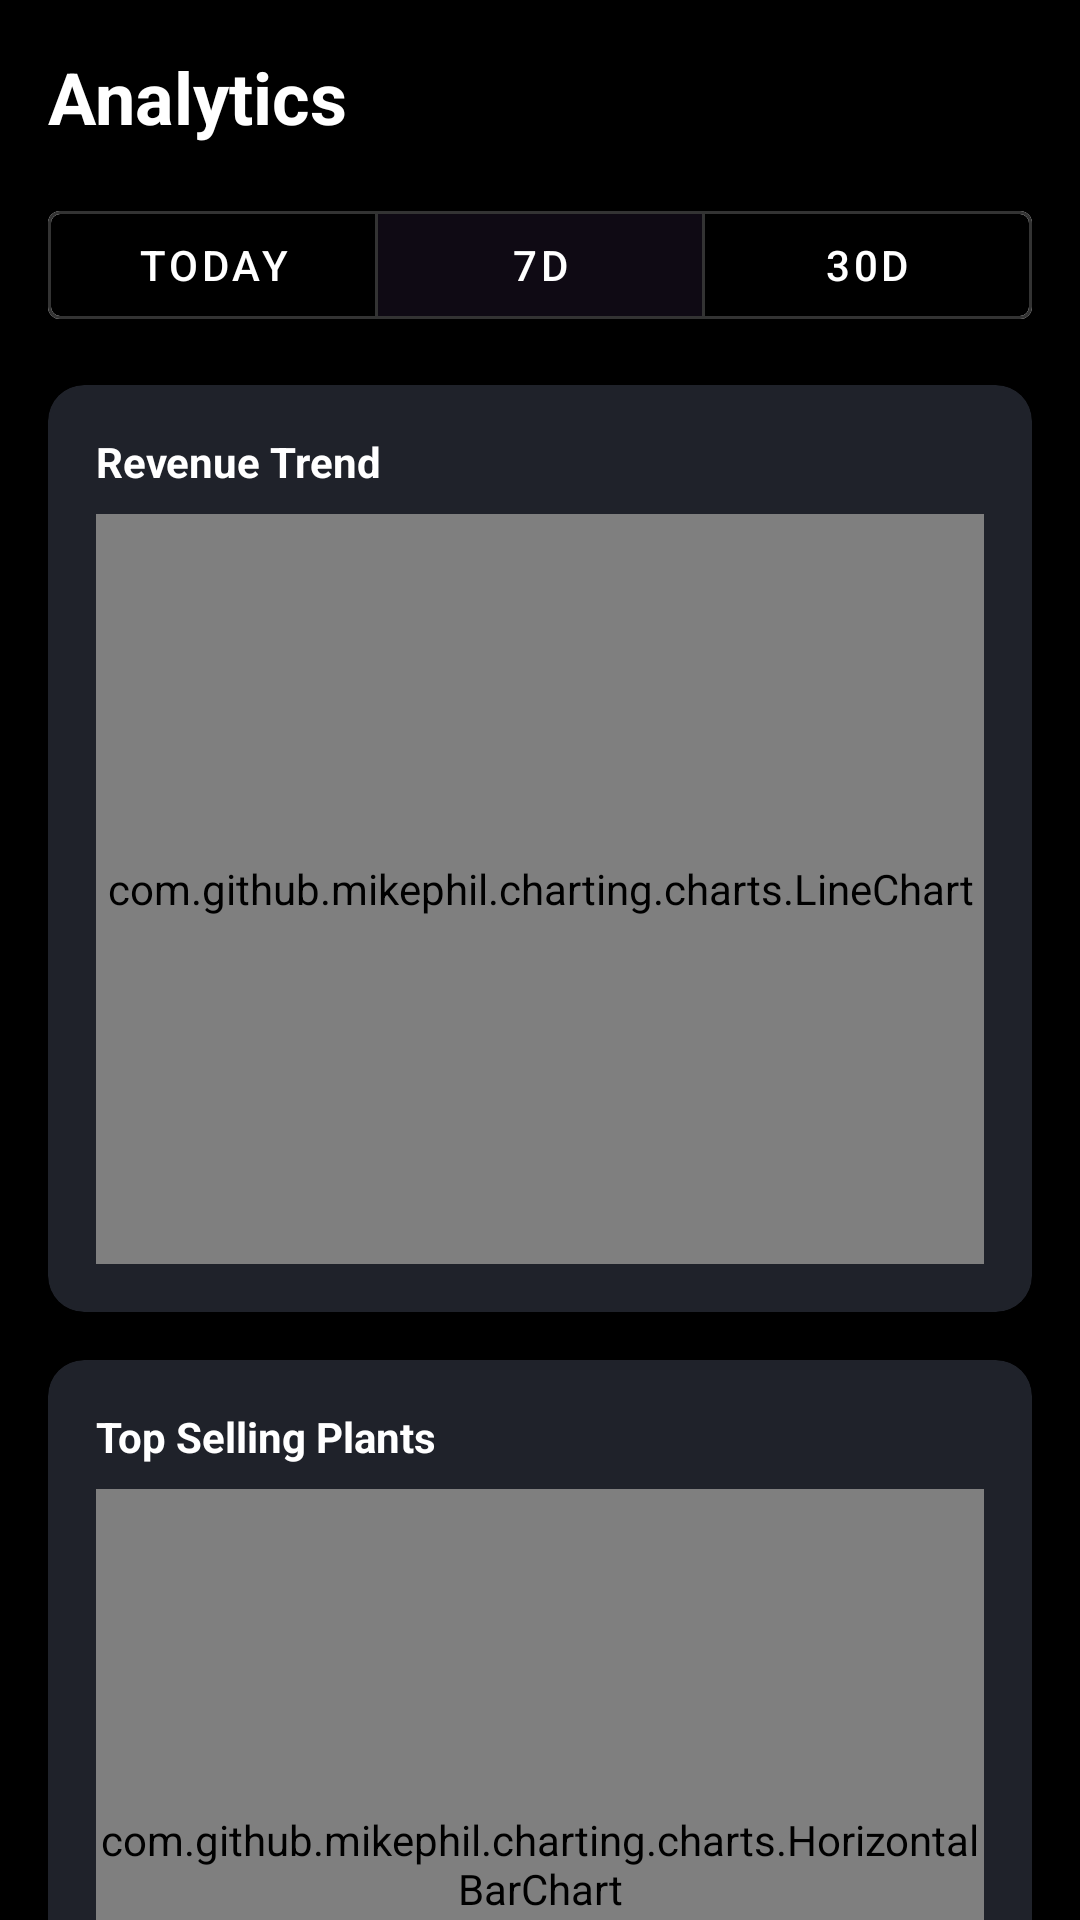

Layout XML and referenced resources for this Android screen:
<!-- AndroidManifest.xml: application theme Theme.Verdant -->
<!-- res/layout/fragment_seller_analytics.xml -->
<?xml version="1.0" encoding="utf-8"?>
<androidx.core.widget.NestedScrollView xmlns:android="http://schemas.android.com/apk/res/android"
    xmlns:app="http://schemas.android.com/apk/res-auto"
    android:layout_width="match_parent"
    android:layout_height="match_parent"
    android:background="@color/black_background">

    <LinearLayout
        android:layout_width="match_parent"
        android:layout_height="wrap_content"
        android:orientation="vertical"
        android:padding="16dp">

        <TextView
            android:layout_width="wrap_content"
            android:layout_height="wrap_content"
            android:text="Analytics"
            android:textSize="24sp"
            android:textStyle="bold"
            android:textColor="@color/white"
            android:layout_marginBottom="16dp"/>

        <com.google.android.material.button.MaterialButtonToggleGroup
            android:id="@+id/toggleFilter"
            android:layout_width="match_parent"
            android:layout_height="wrap_content"
            android:layout_marginBottom="16dp"
            app:singleSelection="true"
            app:checkedButton="@+id/btn7Days">
            <com.google.android.material.button.MaterialButton
                android:id="@+id/btnToday"
                style="@style/Widget.MaterialComponents.Button.OutlinedButton"
                android:layout_width="0dp"
                android:layout_height="wrap_content"
                android:layout_weight="1"
                android:text="Today"
                android:textColor="@color/white"
                app:strokeColor="@color/divider_color" />
            <com.google.android.material.button.MaterialButton
                android:id="@+id/btn7Days"
                style="@style/Widget.MaterialComponents.Button.OutlinedButton"
                android:layout_width="0dp"
                android:layout_height="wrap_content"
                android:layout_weight="1"
                android:text="7D"
                android:textColor="@color/white"
                app:strokeColor="@color/divider_color" />
            <com.google.android.material.button.MaterialButton
                android:id="@+id/btn30Days"
                style="@style/Widget.MaterialComponents.Button.OutlinedButton"
                android:layout_width="0dp"
                android:layout_height="wrap_content"
                android:layout_weight="1"
                android:text="30D"
                android:textColor="@color/white"
                app:strokeColor="@color/divider_color" />
        </com.google.android.material.button.MaterialButtonToggleGroup>

        
        <androidx.cardview.widget.CardView
            android:layout_width="match_parent"
            android:layout_height="wrap_content"
            android:layout_marginBottom="16dp"
            app:cardCornerRadius="12dp"
            app:cardElevation="0dp"
            app:cardBackgroundColor="@color/input_field_bg">
            <LinearLayout
                android:layout_width="match_parent"
                android:layout_height="wrap_content"
                android:orientation="vertical"
                android:padding="16dp">
                <TextView
                    android:layout_width="wrap_content"
                    android:layout_height="wrap_content"
                    android:text="Revenue Trend"
                    android:textColor="@color/white"
                    android:textStyle="bold" />
                
                <com.github.mikephil.charting.charts.LineChart
                    android:id="@+id/revenueTrendChart"
                    android:layout_width="match_parent"
                    android:layout_height="250dp"
                    android:layout_marginTop="8dp" />
            </LinearLayout>
        </androidx.cardview.widget.CardView>

        
        <androidx.cardview.widget.CardView
            android:layout_width="match_parent"
            android:layout_height="wrap_content"
            android:layout_marginBottom="16dp"
            app:cardCornerRadius="12dp"
            app:cardElevation="0dp"
            app:cardBackgroundColor="@color/input_field_bg">
            <LinearLayout
                android:layout_width="match_parent"
                android:layout_height="wrap_content"
                android:orientation="vertical"
                android:padding="16dp">
                <TextView
                    android:layout_width="wrap_content"
                    android:layout_height="wrap_content"
                    android:text="Top Selling Plants"
                    android:textColor="@color/white"
                    android:textStyle="bold" />
                
                <com.github.mikephil.charting.charts.HorizontalBarChart
                    android:id="@+id/topSellingChart"
                    android:layout_width="match_parent"
                    android:layout_height="250dp"
                    android:layout_marginTop="8dp" />
            </LinearLayout>
        </androidx.cardview.widget.CardView>

        
        <androidx.cardview.widget.CardView
            android:layout_width="match_parent"
            android:layout_height="wrap_content"
            android:layout_marginBottom="16dp"
            app:cardCornerRadius="12dp"
            app:cardElevation="0dp"
            app:cardBackgroundColor="@color/input_field_bg">
            <LinearLayout
                android:layout_width="match_parent"
                android:layout_height="wrap_content"
                android:orientation="vertical"
                android:padding="16dp">
                <TextView
                    android:layout_width="wrap_content"
                    android:layout_height="wrap_content"
                    android:text="Sales by Category"
                    android:textColor="@color/white"
                    android:textStyle="bold" />
                
                <com.github.mikephil.charting.charts.PieChart
                    android:id="@+id/categoryPieChart"
                    android:layout_width="match_parent"
                    android:layout_height="250dp"
                    android:layout_marginTop="8dp" />
            </LinearLayout>
        </androidx.cardview.widget.CardView>

    </LinearLayout>
</androidx.core.widget.NestedScrollView>
<!-- resources referenced by this layout -->
<resources>
  <color name="black_background">#000000</color>
  <color name="divider_color">#333333</color>
  <color name="input_field_bg">#1F222A</color>
  <color name="white">#FFFFFFFF</color>
  <style name="Theme.Verdant" parent="Theme.MaterialComponents.DayNight.NoActionBar">
          
          <item name="colorPrimary">@color/purple_200</item>
          <item name="colorPrimaryVariant">@color/purple_700</item>
          <item name="colorOnPrimary">@color/black</item>
          
          <item name="colorSecondary">@color/teal_200</item>
          <item name="colorSecondaryVariant">@color/teal_200</item>
          <item name="colorOnSecondary">@color/black</item>
          
          <item name="android:statusBarColor">#00000000</item>
          <item name="android:windowLightStatusBar" tools:targetApi="m">false</item>
          
          <item name="android:windowFullscreen">true</item>
      </style>
  <color name="purple_200">#FFBB86FC</color>
  <color name="purple_700">#FF3700B3</color>
  <color name="black">#FF000000</color>
  <color name="teal_200">#FF03DAC5</color>
</resources>
